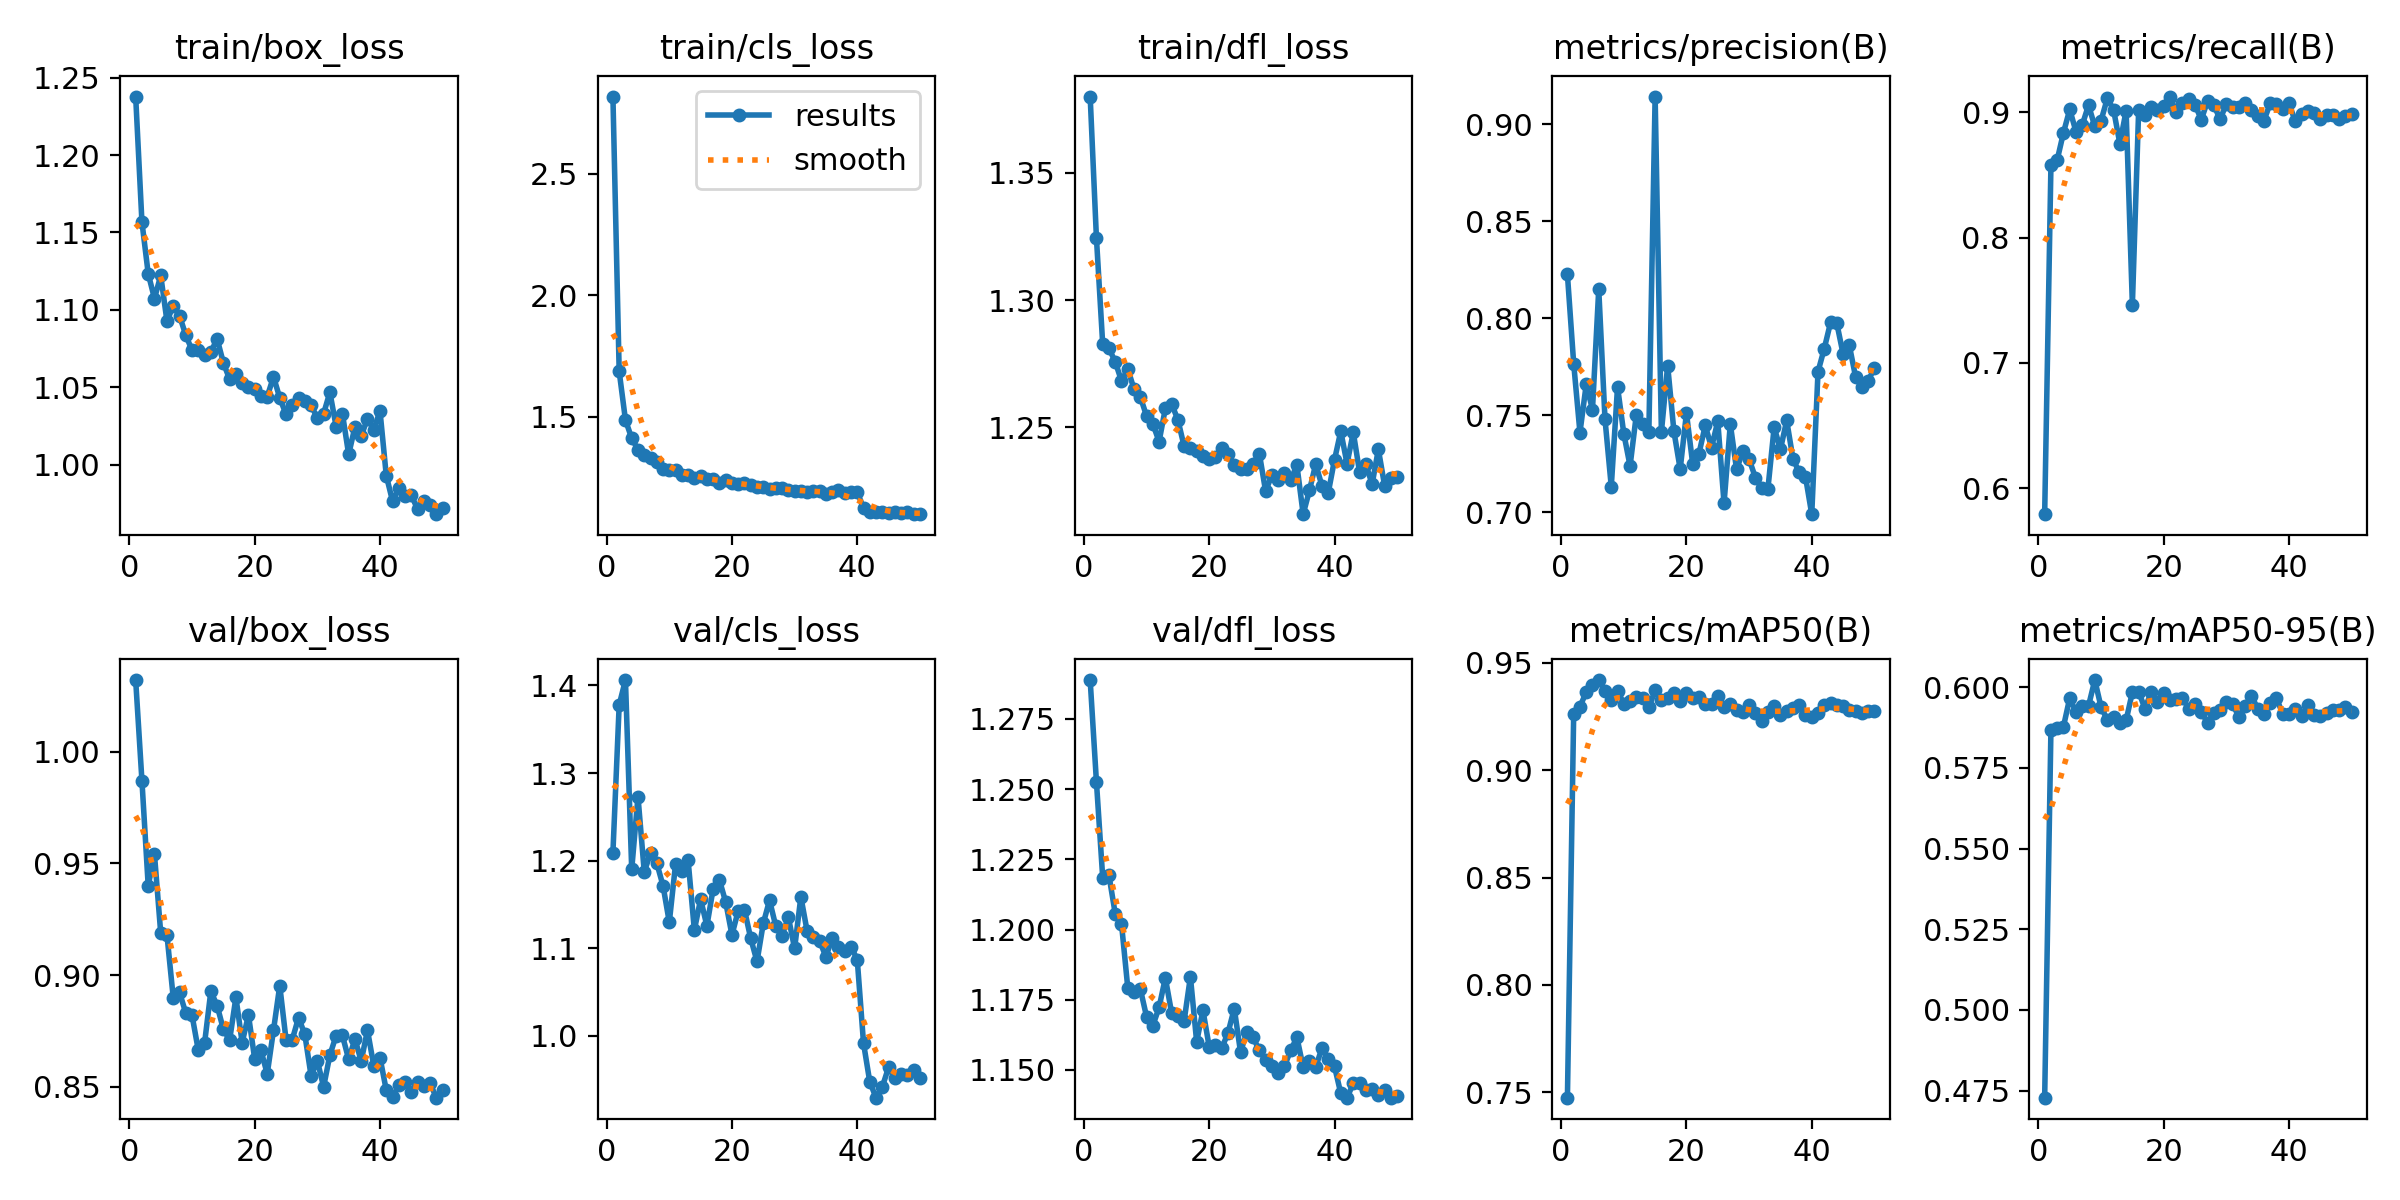

The table this chart was drawn from, first rows:
epoch, time, train/box_loss, train/cls_loss, train/dfl_loss, metrics/precision(B), metrics/recall(B), metrics/mAP50(B), metrics/mAP50-95(B), val/box_loss, val/cls_loss, val/dfl_loss, lr/pg0, lr/pg1, lr/pg2
1, 18.23, 1.238, 2.818, 1.38, 0.8225, 0.5795, 0.7475, 0.4728, 1.032, 1.209, 1.289, 0.0002534, 0.0002534, 0.0002534
2, 31.37, 1.157, 1.686, 1.324, 0.7766, 0.8575, 0.9261, 0.5868, 0.9871, 1.378, 1.253, 0.0004996, 0.0004996, 0.0004996
3, 43.95, 1.123, 1.487, 1.283, 0.741, 0.8619, 0.9295, 0.5873, 0.94, 1.406, 1.218, 0.0007357, 0.0007357, 0.0007357
4, 58.49, 1.107, 1.411, 1.281, 0.7658, 0.8835, 0.9364, 0.5878, 0.9541, 1.19, 1.219, 0.0007233, 0.0007233, 0.0007233
5, 72.91, 1.122, 1.365, 1.276, 0.7529, 0.9021, 0.9396, 0.5966, 0.9188, 1.273, 1.206, 0.0007081, 0.0007081, 0.0007081
6, 88.09, 1.093, 1.343, 1.268, 0.8149, 0.8844, 0.942, 0.5924, 0.9178, 1.187, 1.202, 0.0006929, 0.0006929, 0.0006929
7, 102.2, 1.103, 1.331, 1.273, 0.7479, 0.8898, 0.9369, 0.594, 0.8897, 1.208, 1.179, 0.0006776, 0.0006776, 0.0006776
8, 115.2, 1.096, 1.314, 1.265, 0.7132, 0.9055, 0.9326, 0.5942, 0.8922, 1.197, 1.178, 0.0006624, 0.0006624, 0.0006624
9, 128.5, 1.084, 1.287, 1.262, 0.7646, 0.8886, 0.937, 0.6022, 0.883, 1.171, 1.179, 0.0006472, 0.0006472, 0.0006472
10, 141.4, 1.074, 1.28, 1.254, 0.7405, 0.8932, 0.9309, 0.5938, 0.8819, 1.13, 1.169, 0.000632, 0.000632, 0.000632
11, 154.2, 1.074, 1.279, 1.251, 0.7238, 0.911, 0.9322, 0.5899, 0.8662, 1.196, 1.166, 0.0006167, 0.0006167, 0.0006167
12, 167, 1.071, 1.262, 1.244, 0.7502, 0.9018, 0.9342, 0.5908, 0.8695, 1.188, 1.172, 0.0006015, 0.0006015, 0.0006015
13, 179.7, 1.073, 1.259, 1.257, 0.7454, 0.8749, 0.9334, 0.589, 0.8928, 1.201, 1.183, 0.0005863, 0.0005863, 0.0005863
14, 192.6, 1.081, 1.249, 1.259, 0.7415, 0.901, 0.9292, 0.5897, 0.8863, 1.121, 1.17, 0.0005711, 0.0005711, 0.0005711
15, 205.6, 1.066, 1.257, 1.253, 0.9142, 0.7463, 0.9372, 0.5985, 0.8757, 1.156, 1.169, 0.0005558, 0.0005558, 0.0005558
16, 219, 1.055, 1.243, 1.243, 0.7413, 0.9013, 0.9326, 0.5987, 0.8709, 1.126, 1.168, 0.0005406, 0.0005406, 0.0005406
17, 232.2, 1.058, 1.242, 1.242, 0.7756, 0.8981, 0.9338, 0.5934, 0.89, 1.168, 1.183, 0.0005254, 0.0005254, 0.0005254
18, 245.5, 1.053, 1.229, 1.241, 0.7417, 0.9042, 0.9361, 0.5984, 0.8697, 1.178, 1.16, 0.0005102, 0.0005102, 0.0005102
19, 258.9, 1.05, 1.241, 1.239, 0.7222, 0.9013, 0.9321, 0.5954, 0.8821, 1.153, 1.171, 0.0004949, 0.0004949, 0.0004949
20, 271.6, 1.049, 1.226, 1.238, 0.751, 0.9045, 0.9362, 0.5981, 0.8623, 1.115, 1.158, 0.0004797, 0.0004797, 0.0004797
21, 284.8, 1.044, 1.223, 1.238, 0.7248, 0.9124, 0.9337, 0.5959, 0.8662, 1.143, 1.159, 0.0004645, 0.0004645, 0.0004645
22, 298.6, 1.044, 1.226, 1.242, 0.7302, 0.8997, 0.9343, 0.5965, 0.8557, 1.144, 1.158, 0.0004492, 0.0004492, 0.0004492
23, 312, 1.057, 1.221, 1.24, 0.7447, 0.9073, 0.9307, 0.5968, 0.8753, 1.111, 1.163, 0.000434, 0.000434, 0.000434
24, 324.8, 1.043, 1.212, 1.235, 0.7333, 0.9102, 0.9307, 0.5932, 0.8952, 1.085, 1.172, 0.0004188, 0.0004188, 0.0004188
25, 337.4, 1.033, 1.211, 1.234, 0.7469, 0.9058, 0.9345, 0.5948, 0.871, 1.128, 1.156, 0.0004036, 0.0004036, 0.0004036
26, 350.1, 1.039, 1.202, 1.234, 0.7046, 0.894, 0.9294, 0.5923, 0.8711, 1.155, 1.163, 0.0003883, 0.0003883, 0.0003883
27, 363.7, 1.043, 1.207, 1.236, 0.7454, 0.9088, 0.931, 0.589, 0.8809, 1.125, 1.162, 0.0003731, 0.0003731, 0.0003731
28, 377.4, 1.041, 1.205, 1.24, 0.722, 0.9058, 0.9278, 0.592, 0.8734, 1.114, 1.157, 0.0003579, 0.0003579, 0.0003579
29, 390.9, 1.038, 1.2, 1.225, 0.7313, 0.8941, 0.9271, 0.5928, 0.8548, 1.136, 1.154, 0.0003427, 0.0003427, 0.0003427
30, 404.7, 1.03, 1.196, 1.231, 0.7274, 0.9066, 0.9306, 0.5954, 0.8616, 1.1, 1.151, 0.0003274, 0.0003274, 0.0003274
31, 419.4, 1.033, 1.193, 1.229, 0.7179, 0.9039, 0.9268, 0.5947, 0.8499, 1.159, 1.149, 0.0003122, 0.0003122, 0.0003122
32, 433.8, 1.047, 1.192, 1.232, 0.7126, 0.904, 0.923, 0.5908, 0.8641, 1.12, 1.151, 0.000297, 0.000297, 0.000297
33, 447.6, 1.025, 1.195, 1.229, 0.712, 0.9073, 0.927, 0.5941, 0.8729, 1.113, 1.157, 0.0002818, 0.0002818, 0.0002818
34, 460.2, 1.033, 1.196, 1.235, 0.7438, 0.9016, 0.93, 0.5974, 0.8729, 1.109, 1.162, 0.0002665, 0.0002665, 0.0002665
35, 473, 1.007, 1.181, 1.216, 0.7324, 0.8965, 0.9258, 0.5933, 0.8622, 1.09, 1.151, 0.0002513, 0.0002513, 0.0002513
36, 486.6, 1.024, 1.189, 1.225, 0.7473, 0.8932, 0.9275, 0.5917, 0.8714, 1.112, 1.153, 0.0002361, 0.0002361, 0.0002361
37, 500.4, 1.018, 1.199, 1.236, 0.7276, 0.907, 0.9288, 0.5952, 0.8614, 1.101, 1.151, 0.0002209, 0.0002209, 0.0002209
38, 515.4, 1.03, 1.185, 1.227, 0.7205, 0.9061, 0.9306, 0.5966, 0.8753, 1.097, 1.158, 0.0002056, 0.0002056, 0.0002056
39, 530, 1.023, 1.192, 1.224, 0.7183, 0.9029, 0.9258, 0.5917, 0.8594, 1.102, 1.154, 0.0001904, 0.0001904, 0.0001904
40, 544.6, 1.035, 1.191, 1.237, 0.699, 0.907, 0.9248, 0.5918, 0.863, 1.087, 1.151, 0.0001752, 0.0001752, 0.0001752
41, 582, 0.993, 1.123, 1.248, 0.7724, 0.8926, 0.9266, 0.5933, 0.8484, 0.9918, 1.142, 0.00016, 0.00016, 0.00016
42, 596.3, 0.9765, 1.109, 1.236, 0.7843, 0.8984, 0.9305, 0.591, 0.8453, 0.9476, 1.14, 0.0001447, 0.0001447, 0.0001447
43, 611, 0.9846, 1.109, 1.248, 0.7978, 0.901, 0.9315, 0.5945, 0.8505, 0.9295, 1.145, 0.0001295, 0.0001295, 0.0001295
44, 625.5, 0.98, 1.107, 1.232, 0.7974, 0.8992, 0.9304, 0.5915, 0.852, 0.9419, 1.146, 0.0001143, 0.0001143, 0.0001143
45, 639.7, 0.9801, 1.103, 1.236, 0.7816, 0.8942, 0.93, 0.591, 0.8477, 0.9642, 1.143, 9.90472e-05, 9.90472e-05, 9.90472e-05
46, 653.8, 0.9713, 1.108, 1.228, 0.7859, 0.8981, 0.9278, 0.5921, 0.8521, 0.9525, 1.143, 8.3821e-05, 8.3821e-05, 8.3821e-05
47, 668, 0.9763, 1.103, 1.241, 0.7697, 0.8978, 0.9277, 0.5929, 0.85, 0.9563, 1.141, 6.85948e-05, 6.85948e-05, 6.85948e-05
48, 682.3, 0.974, 1.106, 1.227, 0.7645, 0.8949, 0.9265, 0.5929, 0.8514, 0.9552, 1.143, 5.33686e-05, 5.33686e-05, 5.33686e-05
49, 697.1, 0.968, 1.099, 1.23, 0.7677, 0.897, 0.9275, 0.5938, 0.845, 0.9615, 1.14, 3.81424e-05, 3.81424e-05, 3.81424e-05
50, 711, 0.9722, 1.1, 1.23, 0.7743, 0.8987, 0.9277, 0.5924, 0.8484, 0.9515, 1.141, 2.29162e-05, 2.29162e-05, 2.29162e-05
